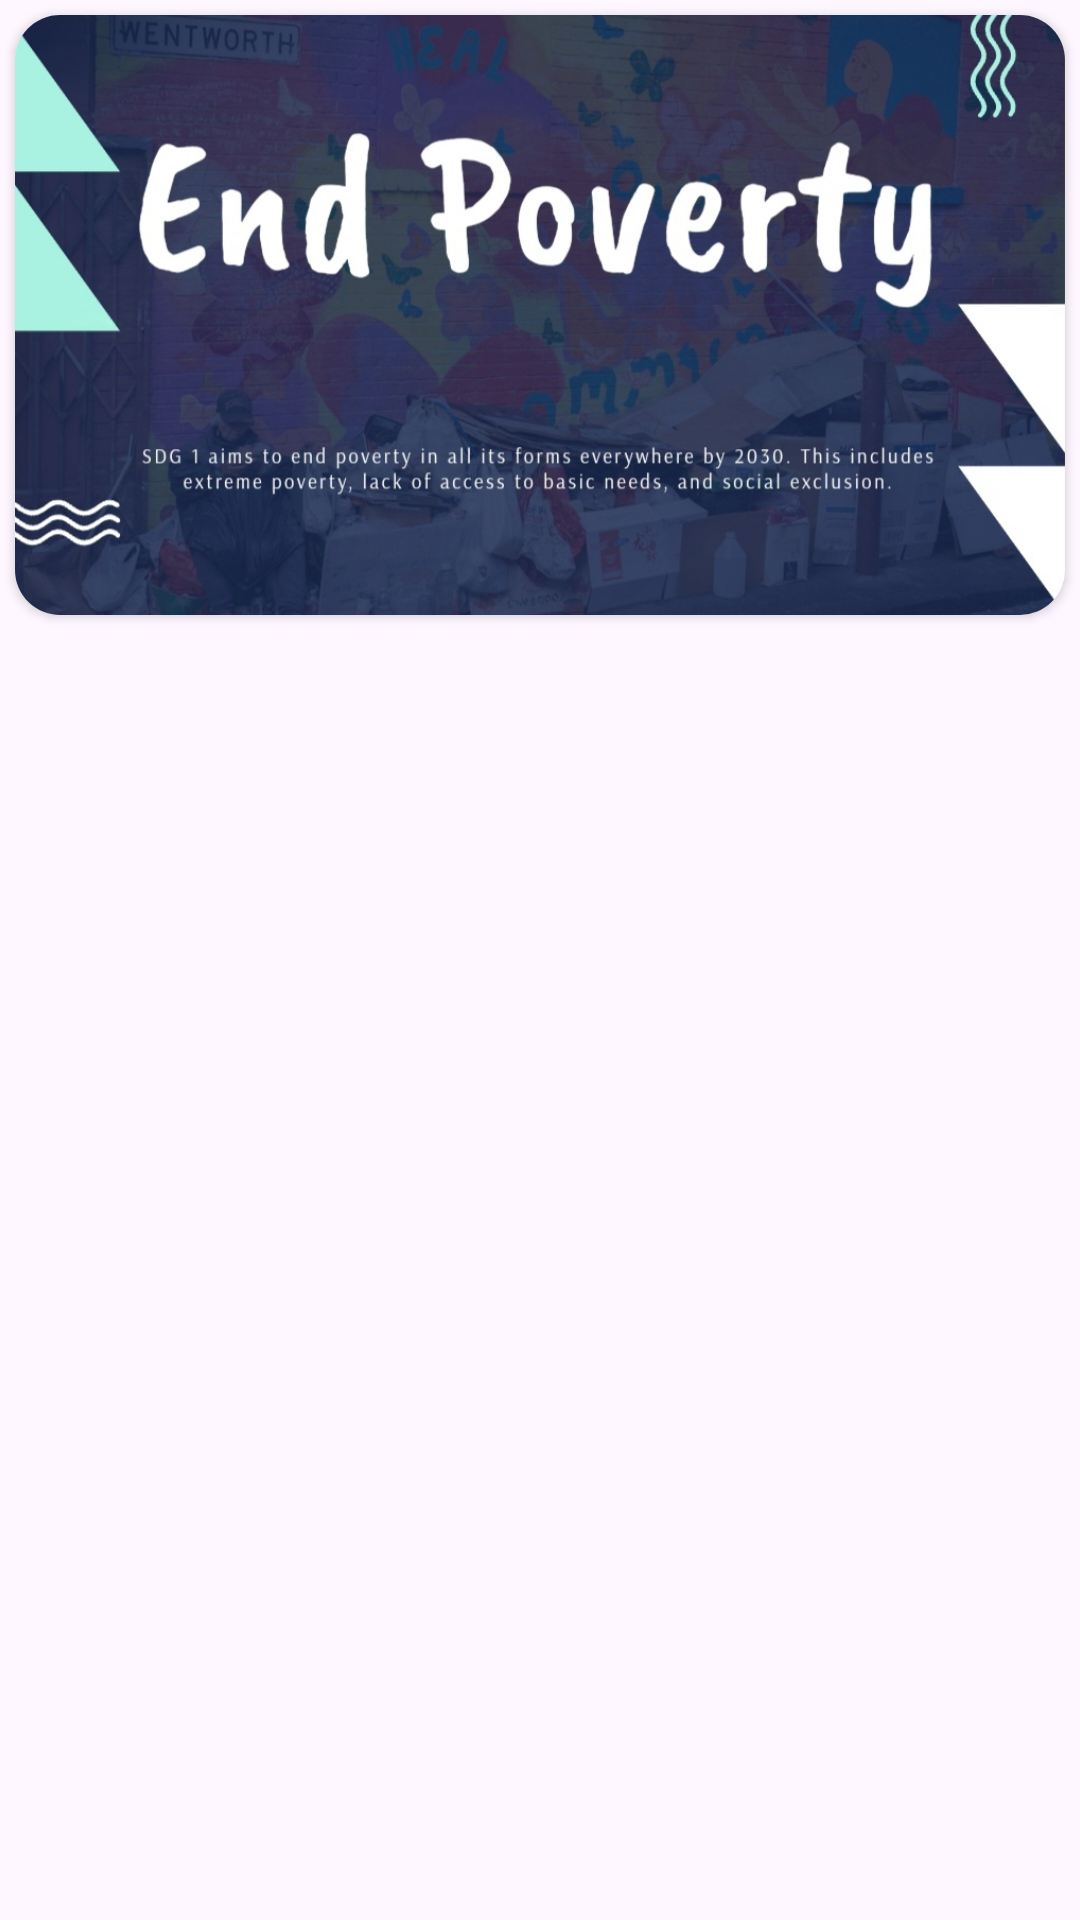

Produce the Android XML layout that renders to this screen, including the resource entries it uses.
<!-- AndroidManifest.xml: application theme Theme.SDGsClassroom -->
<!-- res/layout/goal_info_itemview.xml -->
<?xml version="1.0" encoding="utf-8"?>
<androidx.constraintlayout.widget.ConstraintLayout xmlns:android="http://schemas.android.com/apk/res/android"
    xmlns:app="http://schemas.android.com/apk/res-auto"
    xmlns:tools="http://schemas.android.com/tools"
    android:layout_width="match_parent"
    android:layout_height="wrap_content">

    <androidx.cardview.widget.CardView
        android:layout_width="match_parent"
        android:layout_height="wrap_content"
        android:layout_margin="5dp"
        android:background="@color/white"
        android:backgroundTint="@color/white"
        app:cardCornerRadius="15dp"
        app:layout_constraintEnd_toEndOf="parent"
        app:layout_constraintHorizontal_bias="0.5"
        app:layout_constraintStart_toStartOf="parent"
        app:layout_constraintTop_toTopOf="parent">

        <ImageView
            android:id="@+id/info_img"
            android:layout_width="match_parent"
            android:layout_height="200dp"
            android:scaleType="centerCrop"
            android:src="@drawable/info1" />
    </androidx.cardview.widget.CardView>

</androidx.constraintlayout.widget.ConstraintLayout>
<!-- resources referenced by this layout -->
<resources>
  <color name="white">#FFFFFFFF</color>
  <!-- drawable info1: jpg bitmap (drawable, 303366 bytes) -->
  <style name="Theme.SDGsClassroom" parent="Base.Theme.SDGsClassroom" />
  <style name="Base.Theme.SDGsClassroom" parent="Theme.Material3.DayNight.NoActionBar">
          
          
          <item name="android:statusBarColor">@color/black</item>
      </style>
  <color name="black">#0A0A0A</color>
</resources>
